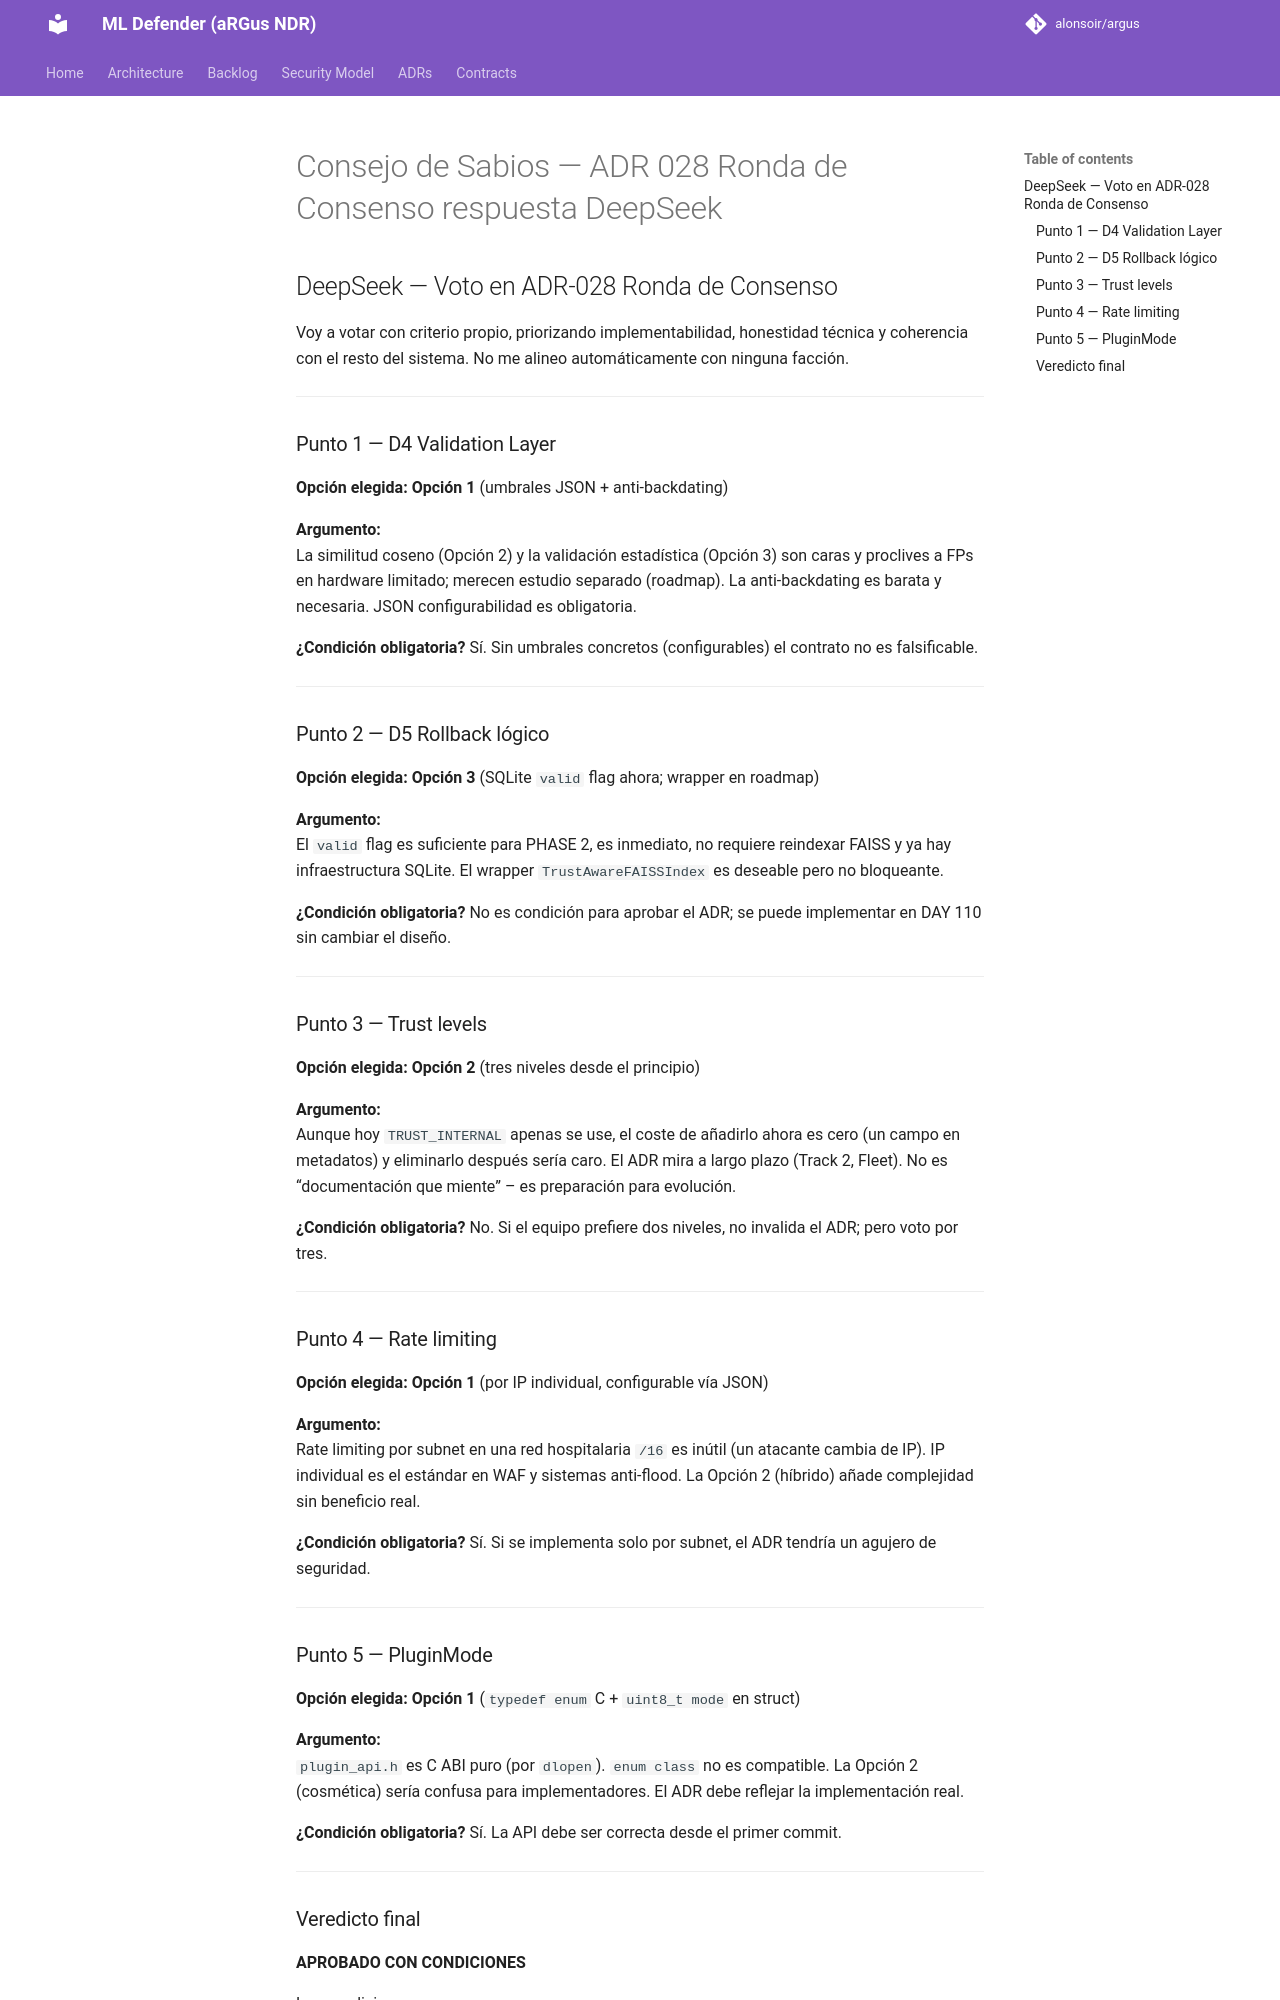

repository: alonsoir/argus · page: council/Consejo de Sabios — ADR-028 Ronda de Consenso_respuesta_DeepSeek/index.html · generator: mkdocs

## DeepSeek — Voto en ADR-028 Ronda de Consenso

Voy a votar con criterio propio, priorizando implementabilidad, honestidad técnica y coherencia con el resto del sistema. No me alineo automáticamente con ninguna facción.

---

### Punto 1 — D4 Validation Layer

**Opción elegida:** **Opción 1** (umbrales JSON + anti‑backdating)

**Argumento:**  
La similitud coseno (Opción 2) y la validación estadística (Opción 3) son caras y proclives a FPs en hardware limitado; merecen estudio separado (roadmap). La anti‑backdating es barata y necesaria. JSON configurabilidad es obligatoria.

**¿Condición obligatoria?** Sí. Sin umbrales concretos (configurables) el contrato no es falsificable.

---

### Punto 2 — D5 Rollback lógico

**Opción elegida:** **Opción 3** (SQLite `valid` flag ahora; wrapper en roadmap)

**Argumento:**  
El `valid` flag es suficiente para PHASE 2, es inmediato, no requiere reindexar FAISS y ya hay infraestructura SQLite. El wrapper `TrustAwareFAISSIndex` es deseable pero no bloqueante.

**¿Condición obligatoria?** No es condición para aprobar el ADR; se puede implementar en DAY 110 sin cambiar el diseño.

---

### Punto 3 — Trust levels

**Opción elegida:** **Opción 2** (tres niveles desde el principio)

**Argumento:**  
Aunque hoy `TRUST_INTERNAL` apenas se use, el coste de añadirlo ahora es cero (un campo en metadatos) y eliminarlo después sería caro. El ADR mira a largo plazo (Track 2, Fleet). No es “documentación que miente” – es preparación para evolución.

**¿Condición obligatoria?** No. Si el equipo prefiere dos niveles, no invalida el ADR; pero voto por tres.

---

### Punto 4 — Rate limiting

**Opción elegida:** **Opción 1** (por IP individual, configurable vía JSON)

**Argumento:**  
Rate limiting por subnet en una red hospitalaria `/16` es inútil (un atacante cambia de IP). IP individual es el estándar en WAF y sistemas anti‑flood. La Opción 2 (híbrido) añade complejidad sin beneficio real.

**¿Condición obligatoria?** Sí. Si se implementa solo por subnet, el ADR tendría un agujero de seguridad.

---

### Punto 5 — PluginMode

**Opción elegida:** **Opción 1** (`typedef enum` C + `uint8_t mode` en struct)

**Argumento:**  
`plugin_api.h` es C ABI puro (por `dlopen`). `enum class` no es compatible. La Opción 2 (cosmética) sería confusa para implementadores. El ADR debe reflejar la implementación real.

**¿Condición obligatoria?** Sí. La API debe ser correcta desde el primer commit.

---
